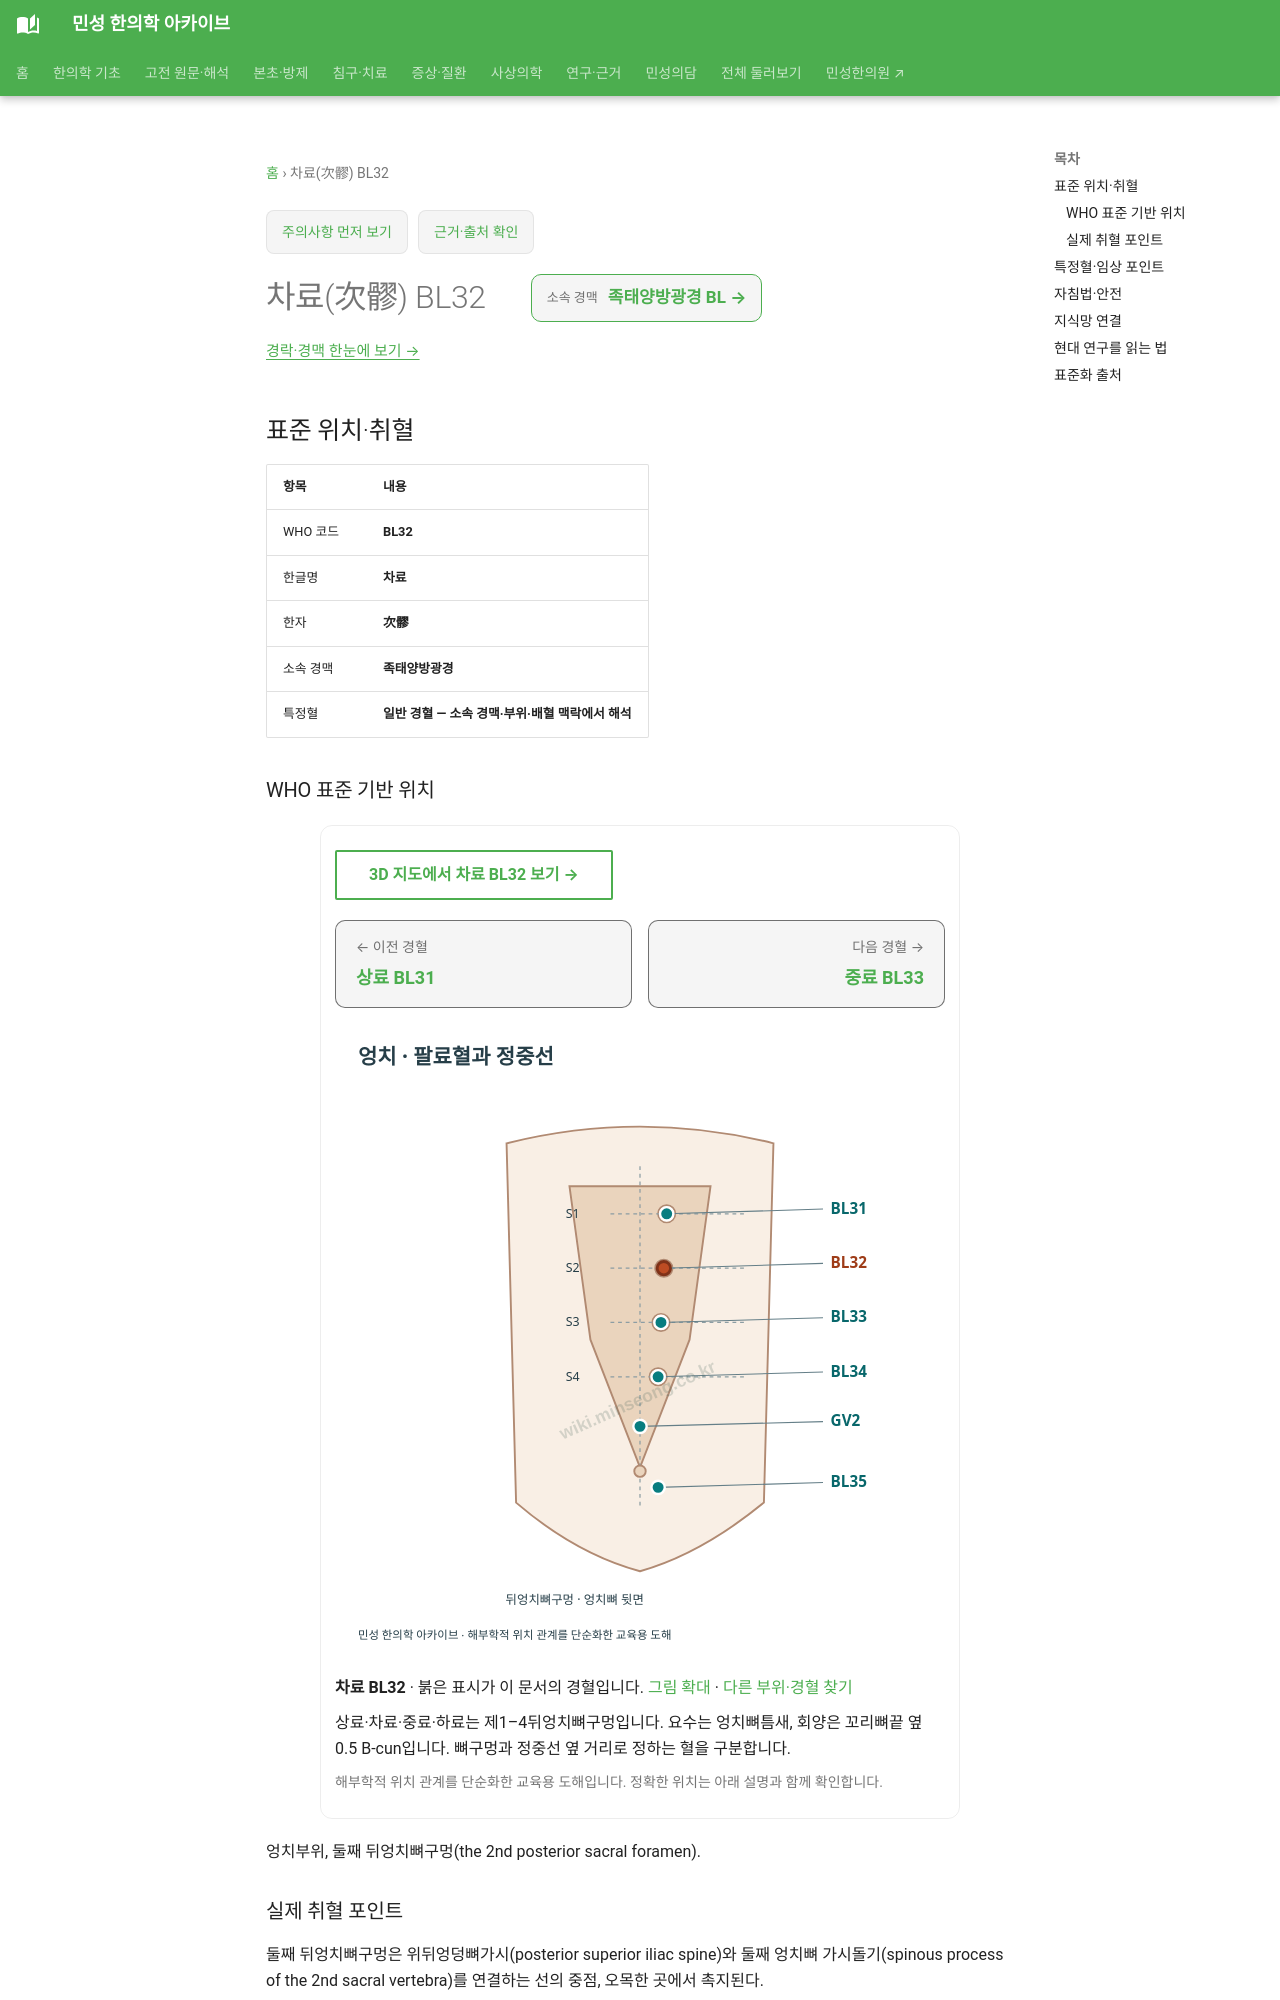

repository: joowon1111/minseong-korean-medicine-wiki · page: acupuncture/points/bl32/index.html · generator: mkdocs

---
title: 차료(次髎) BL32
description: 차료 BL32 표준 위치·취혈·임상 지식망
status: 검토완료
last_reviewed: 2026-08-22
---
# 차료(次髎) BL32

<!-- MS_ACUPOINT_ATLAS_43_START -->
## 표준 위치·취혈

| 항목 | 내용 |
|---|---|
| WHO 코드 | **BL32** |
| 한글명 | **차료** |
| 한자 | **次髎** |
| 소속 경맥 | **족태양방광경** |
| 특정혈 | **일반 경혈 — 소속 경맥·부위·배혈 맥락에서 해석** |

### WHO 표준 기반 위치

엉치부위, 둘째 뒤엉치뼈구멍(the 2nd posterior sacral foramen).

### 실제 취혈 포인트

둘째 뒤엉치뼈구멍은 위뒤엉덩뼈가시(posterior superior iliac spine)와 둘째 엉치뼈 가시돌기(spinous process of the 2nd sacral vertebra)를 연결하는 선의 중점, 오목한 곳에서 촉지된다.

둘째 뒤엉치뼈구멍의 차료는 [상료 BL31](bl31.md) 아래, [중료 BL33](bl33.md) 위에 있습니다. 월경과 관련된 통증에서는 주기와 통증의 변화, 출혈 양상 및 일상 기능을 함께 기록하고 새로 심해진 통증이나 비정상 출혈의 원인을 평가합니다.
